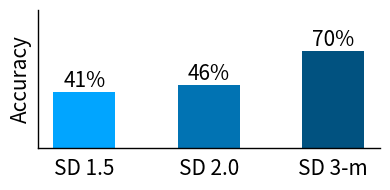
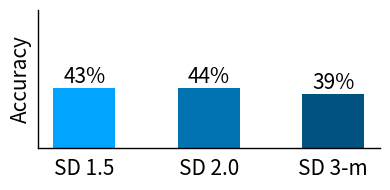
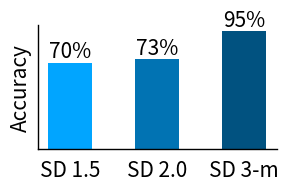
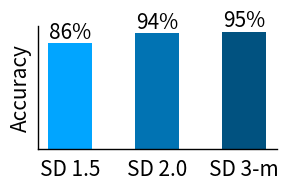

These charts were generated, in order, by the following Python code:
import pandas as pd
import os
import matplotlib.pyplot as plt
import seaborn as sns
import numpy as np
import matplotlib.patheffects as path_effects
import random 
import itertools

df_geneval_short = pd.DataFrame({
    "SD 1.5": [0.41],
    "SD 2.0": [0.46],
    "SD 3-m": [0.70],
})
df_gen_Accruacy = pd.DataFrame({
    "SD 1.5": [(271 + 105 + 219 + 18 + 6 + 98) / (320 + 396 + 376 + 400 + 400 + 320)],
    "SD 2.0": [(271 + 129 + 263 + 36 + 19 + 111) / (320 + 396 + 376 + 400 + 400 + 320)],
    "SD 3-m": [(314 + 306 + 314 + 252 + 113 + 230) / (320 + 396 + 376 + 400 + 400 + 320)],
})

attribute_scores_aro = {
    "CLIP RN50x64": 0.62,
    "CLIP ViT-B/32": 0.61,
    "CLIP ViT-L/14": 0.61,
    "openCLIP ViT-H/14": 0.63,
    "openCLIP ViT-G/14": 0.64,
    "SD 1.5": 0.62,
    # "SD 1.5 (discffusion)": 0.80,
    "SD 2.0": 0.63,
    # "SD 2.0 (discffusion)": 0.86,
    "SD 3-m": 0.56
    # "SD 3-m (discffusion)": 0.68
}

color_scores_clevr = {
    "CLIP RN50x64": 0.96,
    "CLIP ViT-B/32": 0.94,
    "CLIP ViT-L/14": 0.95,
    "openCLIP ViT-H/14": 0.98,
    "openCLIP ViT-G/14": 0.99,
    "SD 1.5": 0.84,
    # "SD 1.5 (discffusion)": 0.67,
    "SD 2.0": 0.85,
    # "SD 2.0 (discffusion)": 0.67,
    "SD 3-m": 0.89,
    # "SD 3-m (discffusion)": 0.67
}

binding_color_scores_clevr = {
    "CLIP RN50x64": 0.53,
    "CLIP ViT-B/32": 0.53,
    "CLIP ViT-L/14": 0.50,
    "openCLIP ViT-H/14": 0.52,
    "openCLIP ViT-G/14": 0.49,
    "SD 1.5": 0.63,
    # "SD 1.5 (discffusion)": 0.67,
    "SD 2.0": 0.81,
    # "SD 2.0 (discffusion)": 0.67,
    "SD 3-m": 0.57,
    # "SD 3-m (discffusion)": 0.67
}


attribute_scores_sugarcrepe = {
    "CLIP RN50x64": 0.69,
    "CLIP ViT-B/32": 0.66,
    "CLIP ViT-L/14": 0.66,
    "openCLIP ViT-H/14": 0.75,
    "openCLIP ViT-G/14": 0.73,
    "SD 1.5": 0.70,
    # "SD 1.5 (discffusion)": 0.80,
    "SD 2.0": 0.75,
    # "SD 2.0 (discffusion)": 0.86,
    "SD 3-m": 0.67,
    # "SD 3-m (discffusion)": 0.68
}

attribute_scores_vismin = {
    "CLIP RN50x64": 0.79,
    "CLIP ViT-B/32": 0.72,
    "CLIP ViT-L/14": 0.74,
    "openCLIP ViT-H/14": 0.82,
    "openCLIP ViT-G/14": 0.85,
    "SD 1.5": 0.73,
    # "SD 1.5 (discffusion)": 0.58,
    "SD 2.0": 0.70,
    # "SD 2.0 (discffusion)": 0.71,
    "SD 3-m": 0.57,
    # "SD 3-m (discffusion)": 0.57
}

attribute_scores_eqbench = {
    "CLIP RN50x64": 0.25,
    "CLIP ViT-B/32": 0.4,
    "CLIP ViT-L/14": 0.35,
    "openCLIP ViT-H/14": 0.4,
    "openCLIP ViT-G/14": 0.4,
    "SD 1.5": 0.4,
    # "SD 1.5 (discffusion)": 0.2,
    "SD 2.0": 0.4,
    # "SD 2.0 (discffusion)": 0.4,
    "SD 3-m": 0.3,
    # "SD 3-m (discffusion)": 0.3
}

attribute_scores_mmvp = {
    "CLIP RN50x64": 0.67,
    "CLIP ViT-B/32": 0.53,
    "CLIP ViT-L/14": 0.33,
    "openCLIP ViT-H/14": 0.6,
    "openCLIP ViT-G/14": 0.8,
    "SD 1.5": 0.47,
    # "SD 1.5 (discffusion)": 0.4,
    "SD 2.0": 0.73,
    # "SD 2.0 (discffusion)": 0.67,
    "SD 3-m": 0.73,
    # "SD 3-m (discffusion)": 0.73
}

color_correct_scores_first_block = {
    "CLIP RN50x64": 0.94,
    "CLIP ViT-B/32": 0.94,
    "CLIP ViT-L/14": 0.94,
    "openCLIP ViT-H/14": 0.97,
    "openCLIP ViT-G/14": 0.97,
    "SD 1.5": 0.98,
    # "SD 1.5 (discffusion)": 0.77,
    "SD 2.0": 0.91,
    # "SD 2.0 (discffusion)": 0.91,
    "SD 3-m": 0.88,
    # "SD 3-m (discffusion)": 0.88
}
color_correct_scores_second_block = {
    "CLIP RN50x64": 0.95,
    "CLIP ViT-B/32": 0.94,
    "CLIP ViT-L/14": 0.93,
    "openCLIP ViT-H/14": 0.97,
    "openCLIP ViT-G/14": 0.98,
    "SD 2.0": 0.98,
    # "SD 2.0 (discffusion)": 0.97,
    "SD 1.5": 0.89,
    # "SD 1.5 (discffusion)": 0.61,
    "SD 3-m": 0.90,
    # "SD 3-m (discffusion)": 0.90
}
color_correct_scores_third_block = {
    "CLIP RN50x64": 0.92,
    "CLIP ViT-B/32": 0.91,
    "CLIP ViT-L/14": 0.91,
    "openCLIP ViT-H/14": 0.96,
    "openCLIP ViT-G/14": 0.95,
    "SD 3-m": 0.98,
    "SD 1.5": 0.82,
    "SD 2.0": 0.87,
}
color_attribute_scores_first_block = {
    "CLIP RN50x64": 0.28,
    "CLIP ViT-B/32": 0.22,
    "CLIP ViT-L/14": 0.17,
    "openCLIP ViT-H/14": 0.5,
    "openCLIP ViT-G/14": 0.28,
    "SD 1.5": 0.83,
    "SD 2.0": 0.5,
    "SD 3-m": 0.56,
}
color_attribute_scores_second_block = {
    "CLIP RN50x64": 0.47,
    "CLIP ViT-B/32": 0.47,
    "CLIP ViT-L/14": 0.44,
    "openCLIP ViT-H/14": 0.53,
    "openCLIP ViT-G/14": 0.69,
    "SD 2.0": 0.88,
    "SD 1.5": 0.42,
    "SD 3-m": 0.53,
}
color_attribute_scores_third_block = {
    "CLIP RN50x64": 0.4,
    "CLIP ViT-B/32": 0.43,
    "CLIP ViT-L/14": 0.36,
    "openCLIP ViT-H/14": 0.49,
    "openCLIP ViT-G/14": 0.55,
    "SD 3-m": 0.95,
    "SD 1.5": 0.58,
    "SD 2.0": 0.63,
}

object_scores_winoground = {
    "CLIP RN50x64": 0.32,
    "CLIP ViT-B/32": 0.36,
    "CLIP ViT-L/14": 0.28,
    "openCLIP ViT-H/14": 0.40,
    "openCLIP ViT-G/14": 0.36,
    "SD 1.5": 0.33,
    "SD 2.0": 0.39,
    "SD 3-m": 0.33,}

single_object_correct_first_block = {
    "CLIP RN50x64": 0.99,
    "CLIP ViT-B/32": 0.99,
    "CLIP ViT-L/14": 0.99,
    "openCLIP ViT-H/14": 1.0,
    "openCLIP ViT-G/14": 0.99,
    "SD 1.5": 1.0,
    "SD 2.0": 0.99,
    "SD 3-m": 0.81,
}
single_object_correct_second_block = {
    "CLIP RN50x64": 1.0,
    "CLIP ViT-B/32": 1.0,
    "CLIP ViT-L/14": 1.0,
    "openCLIP ViT-H/14": 1.0,
    "openCLIP ViT-G/14": 1.0,
    "SD 2.0": 1.0,
    "SD 1.5": 0.99,
    "SD 3-m": 0.87,
}
single_object_correct_third_block = {
    "CLIP RN50x64": 0.99,
    "CLIP ViT-B/32": 1.0,
    "CLIP ViT-L/14": 0.99,
    "openCLIP ViT-H/14": 1.0,
    "openCLIP ViT-G/14": 1.0,
    "SD 3-m": 1.0,
    "SD 1.5": 1.0,
    "SD 2.0": 0.99,
}
two_objects_correct_first_block = {
    "CLIP RN50x64": 0.85,
    "CLIP ViT-B/32": 0.87,
    "CLIP ViT-L/14": 0.95,
    "openCLIP ViT-H/14": 0.95,
    "openCLIP ViT-G/14": 0.94,
    "SD 1.5": 0.90,
    "SD 2.0": 0.85,
    "SD 3-m": 0.57,
}

# object
two_objects_correct_second_block = {
    "CLIP RN50x64": 0.91,
    "CLIP ViT-B/32": 0.85,
    "CLIP ViT-L/14": 0.93,
    "openCLIP ViT-H/14": 0.99,
    "openCLIP ViT-G/14": 0.98,
    "SD 2.0": 0.98,
    "SD 1.5": 0.90,
    "SD 3-m": 0.63,
}
two_objects_correct_third_block = {
    "CLIP RN50x64": 0.91,
    "CLIP ViT-B/32": 0.89,
    "CLIP ViT-L/14": 0.98,
    "openCLIP ViT-H/14": 0.97,
    "openCLIP ViT-G/14": 0.98,
    "SD 3-m": 0.98,
    "SD 1.5": 0.88,
    "SD 2.0": 0.92,
}
object_scores_vismin = {
    "CLIP RN50x64": 0.89,
    "CLIP ViT-B/32": 0.80,
    "CLIP ViT-L/14": 0.87,
    "openCLIP ViT-H/14": 0.91,
    "openCLIP ViT-G/14": 0.90,
    "SD 1.5": 0.79,
    "SD 2.0": 0.80,
    "SD 3-m": 0.46,
}
object_scores_sugarcrepe = {
    "CLIP RN50x64": 0.88,
    "CLIP ViT-B/32": 0.84,
    "CLIP ViT-L/14": 0.86,
    "openCLIP ViT-H/14": 0.92,
    "openCLIP ViT-G/14": 0.92,
    "SD 1.5": 0.85,
    "SD 2.0": 0.87,
    "SD 3-m": 0.72,
}
# spatial 
whatsupA_scores = {
    "CLIP RN50x64": 0.34,
    "CLIP ViT-B/32": 0.31,
    "CLIP ViT-L/14": 0.27,
    "openCLIP ViT-H/14": 0.26,
    "openCLIP ViT-G/14": 0.30,
    "SD 1.5": 0.28,
    "SD 2.0": 0.27,
    "SD 3-m": 0.28,
}
whatsupB_scores = {
    "CLIP RN50x64": 0.24,
    "CLIP ViT-B/32": 0.31,
    "CLIP ViT-L/14": 0.26,
    "openCLIP ViT-H/14": 0.27,
    "openCLIP ViT-G/14": 0.26,
    "SD 1.5": 0.27,
    "SD 2.0": 0.28,
    "SD 3-m": 0.37,
}
coco_spatial_one_scores = {
    "CLIP RN50x64": 0.45,
    "CLIP ViT-B/32": 0.44,
    "CLIP ViT-L/14": 0.49,
    "openCLIP ViT-H/14": 0.45,
    "openCLIP ViT-G/14": 0.48,
    "SD 1.5": 0.48,
    "SD 2.0": 0.42,
    "SD 3-m": 0.54,
}
gqa_spatial_one_scores = {
    "CLIP RN50x64": 0.46,
    "CLIP ViT-B/32": 0.47,
    "CLIP ViT-L/14": 0.46,
    "openCLIP ViT-H/14": 0.46,
    "openCLIP ViT-G/14": 0.48,
    "SD 1.5": 0.49,
    "SD 2.0": 0.49,
    "SD 3-m": 0.54,
}
coco_spatial_two_scores = {
    "CLIP RN50x64": 0.50,
    "CLIP ViT-B/32": 0.51,
    "CLIP ViT-L/14": 0.50,
    "openCLIP ViT-H/14": 0.53,
    "openCLIP ViT-G/14": 0.45,
    "SD 1.5": 0.52,
    "SD 2.0": 0.47,
    "SD 3-m": 0.55,
}
gqa_spatial_two_scores = {
    "CLIP RN50x64": 0.53,
    "CLIP ViT-B/32": 0.48,
    "CLIP ViT-L/14": 0.48,
    "openCLIP ViT-H/14": 0.55,
    "openCLIP ViT-G/14": 0.47,
    "SD 1.5": 0.47,
    "SD 2.0": 0.53,
    "SD 3-m": 0.56,
}

spec_absolute_spatial_scores = {
    "CLIP RN50x64": 0.12,
    "CLIP ViT-B/32": 0.13,
    "CLIP ViT-L/14": 0.12,
    "openCLIP ViT-H/14": 0.13,
    "openCLIP ViT-G/14": 0.14,
    "SD 1.5": 0.15,
    "SD 2.0": 0.12,
    "SD 3-m": 0.24,
}
spec_relative_spatial_scores = {
    "CLIP RN50x64": 0.29,
    "CLIP ViT-B/32": 0.28,
    "CLIP ViT-L/14": 0.29,
    "openCLIP ViT-H/14": 0.28,
    "openCLIP ViT-G/14": 0.30,
    "SD 1.5": 0.30,
    "SD 2.0": 0.29,
    "SD 3-m": 0.43,
}
eq_kubric_location_scores = {
    "CLIP RN50x64": 0.0,
    "CLIP ViT-B/32": 0.0,
    "CLIP ViT-L/14": 0.0,
    "openCLIP ViT-H/14": 0.0,
    "openCLIP ViT-G/14": 0.0,
    "SD 1.5": 0.15,
    "SD 2.0": 0.15,
    "SD 3-m": 0.05,
}
relation_scores_vismin = {
    "CLIP RN50x64": 0.09,
    "CLIP ViT-B/32": 0.09,
    "CLIP ViT-L/14": 0.09,
    "openCLIP ViT-H/14": 0.09,
    "openCLIP ViT-G/14": 0.08,
    "SD 1.5": 0.19,
    "SD 2.0": 0.13,
    "SD 3-m": 0.44,
}
spatial_scores_mmvp_vlm = {
    "CLIP RN50x64": 0.07,
    "CLIP ViT-B/32": 0.07,
    "CLIP ViT-L/14": 0.2,
    "openCLIP ViT-H/14": 0.2,
    "openCLIP ViT-G/14": 0.2,
    "SD 1.5": 0.27,
    "SD 2.0": 0.33,
    "SD 3-m": 0.47,
}
mmvp_spatial_scores = {
    "CLIP RN50x64": 0.07,
    "CLIP ViT-B/32": 0.07,
    "CLIP ViT-L/14": 0.2,
    "openCLIP ViT-H/14": 0.2,
    "openCLIP ViT-G/14": 0.2,
    "SD 1.5": 0.27,
    "SD 2.0": 0.33,
    "SD 3-m": 0.47,
}

spatial_scores_clevr = {
    "CLIP RN50x64": 0.51,  
    "CLIP ViT-B/32": 0.54,
    "CLIP ViT-L/14": 0.51,
    "openCLIP ViT-H/14": 0.52,
    "openCLIP ViT-G/14": 0.50,
    "SD 1.5": 0.49,
    "SD 2.0": 0.51,
    "SD 3-m": 0.59,
}
# counting
counting_scores_vismin = {
    "CLIP RN50x64": 0.37,
    "CLIP ViT-B/32": 0.31,
    "CLIP ViT-L/14": 0.37,
    "openCLIP ViT-H/14": 0.65,
    "openCLIP ViT-G/14": 0.65,
    "SD 1.5": 0.36,
    "SD 2.0": 0.39,
    "SD 3-m": 0.26,
}
count_scores_spec = {
    "CLIP RN50x64": 0.30,
    "CLIP ViT-B/32": 0.25,
    "CLIP ViT-L/14": 0.29,
    "openCLIP ViT-H/14": 0.42,
    "openCLIP ViT-G/14": 0.47,
    "SD 1.5": 0.20,
    "SD 2.0": 0.23,
    "SD 3-m": 0.18,
}
eq_kubric_counting_scores = {
    "CLIP RN50x64": 0.25,
    "CLIP ViT-B/32": 0.3,
    "CLIP ViT-L/14": 0.35,
    "openCLIP ViT-H/14": 0.4,
    "openCLIP ViT-G/14": 0.5,
    "SD 1.5": 0.25,
    "SD 2.0": 0.15,
    "SD 3-m": 0.05,
}
counting_scores_vismin = {
    "CLIP RN50x64": 0.37,
    "CLIP ViT-B/32": 0.31,
    "CLIP ViT-L/14": 0.37,
    "openCLIP ViT-H/14": 0.65,
    "openCLIP ViT-G/14": 0.65,
    "SD 1.5": 0.36,
    "SD 2.0": 0.39,
    "SD 3-m": 0.26,
}
quantity_scores_mmvp_vlm = {
    "CLIP RN50x64": 0.07,
    "CLIP ViT-B/32": 0.13,
    "CLIP ViT-L/14": 0.0,
    "openCLIP ViT-H/14": 0.4,
    "openCLIP ViT-G/14": 0.6,
    "SD 1.5": 0.33,
    "SD 2.0": 0.13,
    "SD 3-m": 0.13,
}

position_correct_scores_first_block = {
    "CLIP RN50x64": 0.17,
    "CLIP ViT-B/32": 0.67,
    "CLIP ViT-L/14": 0.5,
    "openCLIP ViT-H/14": 0.33,
    "openCLIP ViT-G/14": 0.67,
    "SD 1.5": 0.67,
    "SD 2.0": 0.67,
    "SD 3-m": 0.33,
}
position_correct_scores_second_block = {
    "CLIP RN50x64": 0.26,
    "CLIP ViT-B/32": 0.16,
    "CLIP ViT-L/14": 0.26,
    "openCLIP ViT-H/14": 0.37,
    "openCLIP ViT-G/14": 0.42,
    "SD 2.0": 0.84,
    "SD 1.5": 0.26,
    "SD 3-m": 0.42,
}
position_correct_scores_third_block = {
    "CLIP RN50x64": 0.27,
    "CLIP ViT-B/32": 0.31,
    "CLIP ViT-L/14": 0.30,
    "openCLIP ViT-H/14": 0.33,
    "openCLIP ViT-G/14": 0.35,
    "SD 3-m": 0.88,
    "SD 1.5": 0.30,
    "SD 2.0": 0.34,
}


counting_correct_scores_first_block = {
    "CLIP RN50x64": 0.67,
    "CLIP ViT-B/32": 0.63,
    "CLIP ViT-L/14": 0.63,
    "openCLIP ViT-H/14": 0.85,
    "openCLIP ViT-G/14": 0.87,
    "SD 1.5": 0.76,
    "SD 2.0": 0.49,
    "SD 3-m": 0.53,
}
counting_correct_scores_second_block = {
    "CLIP RN50x64": 0.77,
    "CLIP ViT-B/32": 0.60,
    "CLIP ViT-L/14": 0.69,
    "openCLIP ViT-H/14": 0.93,
    "openCLIP ViT-G/14": 0.95,
    "SD 2.0": 0.95,
    "SD 1.5": 0.59,
    "SD 3-m": 0.57,
}
counting_correct_scores_third_block = {
    "CLIP RN50x64": 0.70,
    "CLIP ViT-B/32": 0.65,
    "CLIP ViT-L/14": 0.75,
    "openCLIP ViT-H/14": 0.97,
    "openCLIP ViT-G/14": 0.96,
    "SD 3-m": 0.91,
    "SD 1.5": 0.60,
    "SD 2.0": 0.61,
}

size_correct_scores_first_block = {}

object_scores_cola = {
    "CLIP RN50x64": 0.35,
    "CLIP ViT-B/32": 0.34,
    "CLIP ViT-L/14": 0.38,
    "openCLIP ViT-H/14": 0.44,
    "openCLIP ViT-G/14": 0.43,
    "SD 1.5": 0.47,
    "SD 2.0": 0.50,
    "SD 3-m": 0.43,
}

binding_shapes_scores_clevr = {
    "CLIP RN50x64": 0.79,
    "CLIP ViT-B/32": 0.94,
    "CLIP ViT-L/14": 0.86,
    "openCLIP ViT-H/14": 1.0,
    "openCLIP ViT-G/14": 1.0,
    "SD 1.5": 0.84,
    "SD 2.0": 0.85,
    "SD 3-m": 0.63,
}

binding_color_shape_scores_clevr = {
    "CLIP RN50x64": 0.53,
    "CLIP ViT-B/32": 0.50,
    "CLIP ViT-L/14": 0.49,
    "openCLIP ViT-H/14": 0.50,
    "openCLIP ViT-G/14": 0.49,
    "SD 1.5": 0.55,
    "SD 2.0": 0.57,
    "SD 3-m": 0.51,
}

binding_shape_color_scores_clevr = {
"CLIP RN50x64": 0.51,
"CLIP ViT-B/32": 0.51,
"CLIP ViT-L/14": 0.49,
"openCLIP ViT-H/14": 0.50,
"openCLIP ViT-G/14": 0.49,
"SD 1.5": 0.57,
"SD 2.0": 0.59,
"SD 3-m": 0.51,
}

df_attribute = pd.DataFrame({  
    'ARO': attribute_scores_aro,
    'Sugarcrepe': attribute_scores_sugarcrepe,
    'Vismin': attribute_scores_vismin,
    'EQBench': attribute_scores_eqbench,
    'MMVP': attribute_scores_mmvp,
    'Clevr (Color)': color_scores_clevr,
    'Clevr (Color Binding)': binding_color_scores_clevr,
    'Clevr (Shape)': binding_shapes_scores_clevr,
    'Clevr (Col&Sha)': binding_color_shape_scores_clevr,
    'Clevr (Sha&Col)': binding_shape_color_scores_clevr,
    # 'Colors (Block 1)': color_correct_scores_first_block,
    # 'Colors (Block 2)': color_correct_scores_second_block,
    # 'Colors (Block 3)': color_correct_scores_third_block,
    # 'Color_Attribution (Block 1)': color_attribute_scores_first_block,
    # 'Color_Attribution (Block 2)': color_attribute_scores_second_block,
    # 'Color_Attribution (Block 3)': color_attribute_scores_third_block,
})

# Counting Scores
df_counting = pd.DataFrame({
    'Vismin': counting_scores_vismin,
    'Spec': count_scores_spec,
    'EqBench': eq_kubric_counting_scores,
    'MMVP': quantity_scores_mmvp_vlm,
    # 'Counting (Block 1)': counting_correct_scores_first_block,
    # 'Counting (Block 2)': counting_correct_scores_second_block,
    # 'Counting (Block 3)': counting_correct_scores_third_block
})


# Object Scores
df_object = pd.DataFrame({
    'Vismin': object_scores_vismin,
    'Sugarcrepe': object_scores_sugarcrepe,
    'COLA': object_scores_cola,
    'Winoground': object_scores_winoground,
    # 'Single Object (Block 1)': single_object_correct_first_block,
    # 'Single Object (Block 2)': single_object_correct_second_block,
    # 'Single Object (Block 3)': single_object_correct_third_block,
    # 'Two Objects (Block 1)': two_objects_correct_first_block,
    # 'Two Objects (Block 2)': two_objects_correct_second_block,
    # 'Two Objects (Block 3)': two_objects_correct_third_block
})

orientation_scores_mmvp = {
    "CLIP RN50x64": 0.2,
    "CLIP ViT-B/32": 0.07,
    "CLIP ViT-L/14": 0.0,   
    "openCLIP ViT-H/14": 0.27,
    "openCLIP ViT-G/14": 0.33,
    "SD 1.5": 0.07,
    "SD 2.0": 0.13,
    "SD 3-m": 0.33,
}

perspective_scores_mmvp = {
    "CLIP RN50x64": 0.27,
    "CLIP ViT-B/32": 0.2,
    "CLIP ViT-L/14": 0.13,
    "openCLIP ViT-H/14": 0.4,
    "openCLIP ViT-G/14": 0.27,
    "SD 1.5": 0.53,
    "SD 2.0": 0.6,
    "SD 3-m": 0.47,
}

# Spatial Scores
df_spatial = pd.DataFrame({
    'Vismin': relation_scores_vismin,
    'EqBench': eq_kubric_location_scores,
    'MMVP (Orientation)': orientation_scores_mmvp,
    'MMVP (Spatial)': spatial_scores_mmvp_vlm,
    'MMVP (Perspective)': perspective_scores_mmvp,
    'Clevr': spatial_scores_clevr,
    'WhatsupA': whatsupA_scores,
    'WhatsupB': whatsupB_scores,
    'COCO (One)': coco_spatial_one_scores,
    'COCO (Two)': coco_spatial_two_scores,
    'GQA (One)': gqa_spatial_one_scores,
    'GQA (Two)': gqa_spatial_two_scores,
    'Spec (Absolute)': spec_absolute_spatial_scores,
    'Spec (Relative)': spec_relative_spatial_scores,


})

relation_scores_aro = {
    "CLIP RN50x64": 0.51,
    "CLIP ViT-B/32": 0.51,
    "CLIP ViT-L/14": 0.53,
    "openCLIP ViT-H/14": 0.50,
    "openCLIP ViT-G/14": 0.51,
    "SD 1.5": 0.52,
    "SD 2.0": 0.50,
    "SD 3-m": 0.48,
}

order_scores_coco = {
    "CLIP RN50x64": 0.52,
    "CLIP ViT-B/32": 0.48,
    "CLIP ViT-L/14": 0.47,
    "openCLIP ViT-H/14": 0.50,
    "openCLIP ViT-G/14": 0.51,
    "SD 1.5": 0.23,
    "SD 2.0": 0.25,
    "SD 3-m": 0,
}

order_scores_flickr = {
    "CLIP RN50x64": 0.59,
    "CLIP ViT-B/32": 0.59,
    "CLIP ViT-L/14": 0.56,
    "openCLIP ViT-H/14": 0.40,
    "openCLIP ViT-G/14": 0.38,
    "SD 1.5": 0.32,
    "SD 2.0": 0.34,
    "SD 3-m": 0.18,
}

relation_scores_sugarcrepe = {
    "CLIP RN50x64": 0.71,
    "CLIP ViT-B/32": 0.69,
    "CLIP ViT-L/14": 0.65,
    "openCLIP ViT-H/14": 0.72,
    "openCLIP ViT-G/14": 0.73,
    "SD 1.5": 0.66,
    "SD 2.0": 0.68,
    "SD 3-m": 0.58,
}

relation_scores_winoground = {
    "CLIP RN50x64": 0.21,
    "CLIP ViT-B/32": 0.22,
    "CLIP ViT-L/14": 0.25,
    "openCLIP ViT-H/14": 0.27,
    "openCLIP ViT-G/14": 0.27,
    "SD 1.5": 0.33,
    "SD 2.0": 0.30,
    "SD 3-m": 0.33,
}

relation_scores_winoground_both = {
    "CLIP RN50x64": 0.46,
    "CLIP ViT-B/32": 0.81,
    "CLIP ViT-L/14": 0.58,
    "openCLIP ViT-H/14": 0.58,
    "openCLIP ViT-G/14": 0.54,
    "SD 1.5": 0.54,
    "SD 2.0": 0.54,
    "SD 3-m": 0.42,
}

state_scores_mmvp = {
    "CLIP RN50x64": 0.27,
    "CLIP ViT-B/32": 0.27,
    "CLIP ViT-L/14": 0.33,
    "openCLIP ViT-H/14": 0.27,
    "openCLIP ViT-G/14": 0.6,
    "SD 1.5": 0.4,
    "SD 2.0": 0.47,
    "SD 3-m": 0.53,
}

structural_scores_mmvp = {
    "CLIP RN50x64": 0.07,
    "CLIP ViT-B/32": 0.4,
    "CLIP ViT-L/14": 0.27,
    "openCLIP ViT-H/14": 0.53,
    "openCLIP ViT-G/14": 0.6,
    "SD 1.5": 0.47,
    "SD 2.0": 0.27,
    "SD 3-m": 0.27,
}

df_complex = pd.DataFrame({
    "Aro (Relation)": relation_scores_aro,
    "COCO Order": order_scores_coco,
    "Flickr Order": order_scores_flickr,
    "Sugarcrepe": relation_scores_sugarcrepe,
    "Winoground (Relation)": relation_scores_winoground,
    "Winoground (Both)" : relation_scores_winoground_both,
    "MMVP (State)": state_scores_mmvp,
    "MMVP (Structural Character)": structural_scores_mmvp,
})

youcook2_scores_eqbench = {
    "CLIP RN50x64": 0.6,
    "CLIP ViT-B/32": 0.55,
    "CLIP ViT-L/14": 0.4,
    "openCLIP ViT-H/14": 0.7,
    "openCLIP ViT-G/14": 0.8,
    "SD 1.5": 0.5,
    "SD 2.0": 0.55,
    "SD 3-m": 0.4,
}
gebc_scores_eqbench = {
    "CLIP RN50x64": 0.1,
    "CLIP ViT-B/32": 0.25,
    "CLIP ViT-L/14": 0.15,
    "openCLIP ViT-H/14": 0.2,
    "openCLIP ViT-G/14": 0.25,
    "SD 1.5": 0.1,
    "SD 2.0": 0.15,
    "SD 3-m": 0.1,
}
ag_scores_eqbench = {
    "CLIP RN50x64": 0.15,
    "CLIP ViT-B/32": 0.1,
    "CLIP ViT-L/14": 0.15,
    "openCLIP ViT-H/14": 0.2,
    "openCLIP ViT-G/14": 0.25,
    "SD 1.5": 0.3,
    "SD 2.0": 0.15,
    "SD 3-m": 0.05,
}
df_action = pd.DataFrame({
    
    "EQBench (GEBC)": gebc_scores_eqbench,
    "EQBench (AG)": ag_scores_eqbench,
    "EQBench (YouCook2)": youcook2_scores_eqbench,
})


spec_absolute_size_scores = {
    "CLIP RN50x64": 0.35,
    "CLIP ViT-B/32": 0.42,
    "CLIP ViT-L/14": 0.37,
    "openCLIP ViT-H/14": 0.41,
    "openCLIP ViT-G/14": 0.37,
    "SD 1.5": 0.39,
    "SD 2.0": 0.43,
    "SD 3-m": 0.37,
}
spec_relative_size_scores = {
    "CLIP RN50x64": 0.31,
    "CLIP ViT-B/32": 0.34,
    "CLIP ViT-L/14": 0.32,
    "openCLIP ViT-H/14": 0.33,
    "openCLIP ViT-G/14": 0.32,
    "SD 1.5": 0.34,
    "SD 2.0": 0.33,
    "SD 3-m": 0.34,
}

size_scores_clevr = {
    "CLIP RN50x64": 0.49,
    "CLIP ViT-B/32": 0.53,
    "CLIP ViT-L/14": 0.51,
    "openCLIP ViT-H/14": 0.48,
    "openCLIP ViT-G/14": 0.50,
    "SD 1.5": 0.53,
    "SD 2.0": 0.49,
    "SD 3-m": 0.41,}

df_size = pd.DataFrame({
    "SPEC (Absolute)": spec_absolute_size_scores,
    "SPEC (Relative)": spec_relative_size_scores,
    "Clevr": size_scores_clevr,
})

presence_scores_spec = {
    "CLIP RN50x64": 0.57,
    "CLIP ViT-B/32": 0.58,
    "CLIP ViT-L/14": 0.58,
    "openCLIP ViT-H/14": 0.57,
    "openCLIP ViT-G/14": 0.55,
    "SD 1.5": 0.56,
    "SD 2.0": 0.55,
    "SD 3-m": 0.52,
}

presence_scores_mmvp = {
    "CLIP RN50x64": 0.27,
    "CLIP ViT-B/32": 0.07,
    "CLIP ViT-L/14": 0.07,
    "openCLIP ViT-H/14": 0.27,
    "openCLIP ViT-G/14": 0.13,
    "SD 1.5": 0.2,
    "SD 2.0": 0.2,
    "SD 3-m": 0.0,
}

df_presence = pd.DataFrame({
    "SPEC": presence_scores_spec,
    "MMVP": presence_scores_mmvp,
})

text_scores_mmvp = {
    "CLIP RN50x64": 0.4,
    "CLIP ViT-B/32": 0.33,
    "CLIP ViT-L/14": 0.27,
    "openCLIP ViT-H/14": 0.13,
    "openCLIP ViT-G/14": 0.27,
    "SD 1.5": 0.33,
    "SD 2.0": 0.27,
    "SD 3-m": 0.0,

}

df_text = pd.DataFrame({
    "MMVP": text_scores_mmvp,
})

# df_discrimination_Accuracy = pd.concat(df_object, df_attribute,df_spatial,df_counting)
df_discrimination_Accuracy = pd.concat([df_object, df_attribute,df_spatial,df_counting,df_complex,df_action,df_size,df_presence,df_text], axis=1)
df_discrimination_Accuracy = df_discrimination_Accuracy.mean(axis=1)
df_discrimination_Accuracy = pd.DataFrame({"Discrimination Accuracy": df_discrimination_Accuracy})
df_discrimination_Accuracy = df_discrimination_Accuracy.T
# print(df_discrimination_Accuracy)
# exit(0)

# Define x-axis labels
x = ["SD 1.5", "SD 2.0", "SD 3-m"]

# Extract the values (using .iloc[0] because each DataFrame has one row)
geneval_values = [df_geneval_short[col].iloc[0] for col in x]
ours_values = [df_gen_Accruacy[col].iloc[0] for col in x]
from matplotlib.ticker import FormatStrFormatter

fig, ax = plt.subplots(figsize=(4, 2))

bar_width = 0.5

 # color blind pallete
# color_pallete = sns.color_palette("colorblind", 3)
# palette = sns.color_palette("colorblind", 20)
# import matplotlib.colors as mcolors
# hsv_palette = [mcolors.rgb_to_hsv(color) for color in palette]
# color_pallete = [
#         color for color, hsv in zip(palette, hsv_palette)
#         if not (hsv[0] < 0.1 or hsv[0] > 0.9 or (0.55 < hsv[0] < 0.75))
#     ]
import matplotlib.colors as mcolors
palette = sns.color_palette("colorblind", 10)
base_color = palette[0]
base_hsv = mcolors.rgb_to_hsv(base_color)
brightness_values = [1.0, 0.7, 0.5]
color_pallete = [mcolors.hsv_to_rgb((base_hsv[0], base_hsv[1], brightness_values[i])) for i in range(3)]
# x = 
# x = 
# Create the bars for each category:
bars_geneval = ax.bar(np.arange(len(x)), geneval_values, bar_width,
                      color=[color_pallete[i] for i in range(3)],
                      label='Geneval', zorder=10)
for bar in bars_geneval:
    height = bar.get_height()
    ax.text(bar.get_x() + bar.get_width() / 2, height,
            f'{height*100:.0f}%',  # Display with 2 decimal places
            ha='center', va='bottom', fontsize=15, color='black')
x_positions = np.arange(3)  # For three categories: 0, 1, 2

# Set these as tick positions and then assign your category names as labels
ax.set_xticks(x_positions)
ax.set_xticklabels(["SD 1.5", "SD 2.0", "SD 3-m"], fontsize=15)
plt.tick_params(axis='x', which='both', bottom=False, top=False)
plt.yticks(np.linspace(0, 1, 5),fontsize=1)  # Change the Y-axis tick label size
plt.yticks([])
# Y-axis formatting and labels
ax.set_ylabel('Accuracy', fontsize=15)
# ax.yaxis.set_major_formatter(FormatStrFormatter('%.1f'))
# plt.yticks(np.linspace(0, 1, 4), fontsize=8)

# Customize spines (if needed)
ax.spines['top'].set_visible(False)
ax.spines['right'].set_visible(False)
ax.spines['left'].set_visible(True)
ax.spines['left'].set_color('black')
ax.spines['left'].set_linewidth(1)
ax.spines['bottom'].set_visible(True)
ax.spines['bottom'].set_color('black')
ax.spines['bottom'].set_linewidth(1)
ax.spines['bottom'].set_zorder(1000)

# Legend and grid
# plt.legend(fontsize='xx-small', loc='upper right')
plt.grid(False)

plt.tight_layout()
outdir = 'plots/teaser_final'
os.makedirs(outdir, exist_ok=True)
plt.savefig(f'{outdir}/gen_accuracy_bar.png', dpi=300, bbox_inches='tight')
# plt.show()




# fig, ax = plt.subplots(figsize=(3, 3))

# bar_width = 0.5

#  # color blind pallete
# # color_pallete = sns.color_palette("colorblind", 3)

# # Create the bars for each category:
# bars_geneval = ax.bar(np.arange(len(x)), ours_values, bar_width,
#                       color=[color_pallete[i] for i in range(3)],
#                       label='Geneval', zorder=10)

# x_positions = np.arange(3)  # For three categories: 0, 1, 2

# # Set these as tick positions and then assign your category names as labels
# ax.set_xticks(x_positions)
# ax.set_xticklabels(["SD 1.5", "SD 2.0", "SD 3-m"], fontsize=15)
# plt.tick_params(axis='x', which='both', bottom=False, top=False)
# # plt.yticks(np.linspace(0, 0.8, 5),fontsize=15)  # Change the Y-axis tick label size
# plt.yticks([])
# ax.set_ylabel('Accuracy', fontsize=15)

# ax.spines['top'].set_visible(False)
# ax.spines['right'].set_visible(False)
# ax.spines['left'].set_visible(True)
# ax.spines['left'].set_color('black')
# ax.spines['left'].set_linewidth(1)
# ax.spines['bottom'].set_visible(True)
# ax.spines['bottom'].set_color('black')
# ax.spines['bottom'].set_linewidth(1)
# ax.spines['bottom'].set_zorder(1000)

# # Legend and grid
# # plt.legend(fontsize='xx-small', loc='upper right')
# plt.grid(False)

# plt.tight_layout()

# plt.savefig(f'{outdir}/human_accuracy_bar.png', dpi=300, bbox_inches='tight')

disc_values = [df_discrimination_Accuracy[col].iloc[0] for col in x]
# print(disc_values)
# exit(0)
fig, ax = plt.subplots(figsize=(4, 2))

bar_width = 0.5

 # color blind pallete
# x = 
# Create the bars for each category:
bars_geneval = ax.bar(np.arange(len(x)), disc_values, bar_width,
                      color=[color_pallete[i] for i in range(3)],
                      label='Geneval', zorder=10)
for bar in bars_geneval:
    height = bar.get_height()
    ax.text(bar.get_x() + bar.get_width() / 2, height,
            f'{height*100:.0f}%',  # Display with 2 decimal places
            ha='center', va='bottom', fontsize=15, color='black')
x_positions = np.arange(3)  # For three categories: 0, 1, 2

# Set these as tick positions and then assign your category names as labels
ax.set_xticks(x_positions)
ax.set_xticklabels(["SD 1.5", "SD 2.0", "SD 3-m"], fontsize=15)
plt.tick_params(axis='x', which='both', bottom=False, top=False)
plt.yticks(np.linspace(0, 1, 5),fontsize=1)
# plt.yticks(np.linspace(0, 0.8, 5),fontsize=15)  # Change the Y-axis tick label size
plt.yticks([])
ax.set_ylabel('Accuracy', fontsize=15)

ax.spines['top'].set_visible(False)
ax.spines['right'].set_visible(False)
ax.spines['left'].set_visible(True)
ax.spines['left'].set_color('black')
ax.spines['left'].set_linewidth(1)
ax.spines['bottom'].set_visible(True)
ax.spines['bottom'].set_color('black')
ax.spines['bottom'].set_linewidth(1)
ax.spines['bottom'].set_zorder(1000)

# Legend and grid
# plt.legend(fontsize='xx-small', loc='upper right')
plt.grid(False)

plt.tight_layout()

plt.savefig(f'{outdir}/disc_others.png', dpi=300, bbox_inches='tight')

df_zero_shot = pd.DataFrame({
    "SD 1.5": [0.696667],
    "SD 2.0": [0.726667],
    "SD 3-m": [0.950000],
})

# print(df_zero_shot)
# exit(0)
zero_shot_values = [df_zero_shot[col].iloc[0] for col in x]
fig, ax = plt.subplots(figsize=(3, 2))

bar_width = 0.5

 # color blind pallete
# x = 
# Create the bars for each category:
bars_geneval = ax.bar(np.arange(len(x)), zero_shot_values, bar_width,
                      color=[color_pallete[i] for i in range(3)],
                      label='Geneval', zorder=10)
for bar in bars_geneval:
    height = bar.get_height()
    ax.text(bar.get_x() + bar.get_width() / 2, height,
            f'{height*100:.0f}%',  # Display with 2 decimal places
            ha='center', va='bottom', fontsize=15, color='black')


x_positions = np.arange(3)  # For three categories: 0, 1, 2

# Set these as tick positions and then assign your category names as labels
ax.set_xticks(x_positions)
ax.set_xticklabels(["SD 1.5", "SD 2.0", "SD 3-m"], fontsize=15)
plt.tick_params(axis='x', which='both', bottom=False, top=False)
plt.yticks(np.linspace(0, 1, 5),fontsize=1)
# plt.yticks(np.linspace(0, 0.8, 5),fontsize=15)  # Change the Y-axis tick label size
plt.yticks([])
ax.set_ylabel('Accuracy', fontsize=15)

ax.spines['top'].set_visible(False)
ax.spines['right'].set_visible(False)
ax.spines['left'].set_visible(True)
ax.spines['left'].set_color('black')
ax.spines['left'].set_linewidth(1)
ax.spines['bottom'].set_visible(True)
ax.spines['bottom'].set_color('black')
ax.spines['bottom'].set_linewidth(1)
ax.spines['bottom'].set_zorder(1000)

# Legend and grid
# plt.legend(fontsize='xx-small', loc='upper right')
plt.grid(False)

plt.tight_layout()

plt.savefig(f'{outdir}/disc_zero.png', dpi=300, bbox_inches='tight')
df_self_all = pd.DataFrame({

    "SD 1.5": [(100+90+98+83+67+76)/6],
    "SD 2.0": [(100+98+98+88+84+95)/6],
    "SD 3-m": [(100+98+98+95+89+91)/6],
})

zero_shot_values = [df_self_all[col].iloc[0] for col in x]
fig, ax = plt.subplots(figsize=(3, 2))

bar_width = 0.5

 # color blind pallete
# x = 
# Create the bars for each category:
bars_geneval = ax.bar(np.arange(len(x)), zero_shot_values, bar_width,
                      color=[color_pallete[i] for i in range(3)],
                      label='Geneval', zorder=10)
for bar in bars_geneval:
    height = bar.get_height()
    ax.text(bar.get_x() + bar.get_width() / 2, height,
            f'{height:.0f}%',  # Display with 2 decimal places
            ha='center', va='bottom', fontsize=15, color='black')


x_positions = np.arange(3)  # For three categories: 0, 1, 2

# Set these as tick positions and then assign your category names as labels
ax.set_xticks(x_positions)
ax.set_xticklabels(["SD 1.5", "SD 2.0", "SD 3-m"], fontsize=15)
plt.tick_params(axis='x', which='both', bottom=False, top=False)
plt.yticks(np.linspace(0, 1, 5),fontsize=1)
# plt.yticks(np.linspace(0, 0.8, 5),fontsize=15)  # Change the Y-axis tick label size
plt.yticks([])
ax.set_ylabel('Accuracy', fontsize=15)

ax.spines['top'].set_visible(False)
ax.spines['right'].set_visible(False)
ax.spines['left'].set_visible(True)
ax.spines['left'].set_color('black')
ax.spines['left'].set_linewidth(1)
ax.spines['bottom'].set_visible(True)
ax.spines['bottom'].set_color('black')
ax.spines['bottom'].set_linewidth(1)
ax.spines['bottom'].set_zorder(1000)

# Legend and grid
# plt.legend(fontsize='xx-small', loc='upper right')
plt.grid(False)

plt.tight_layout()

plt.savefig(f'{outdir}/disc_self.png', dpi=300, bbox_inches='tight')
